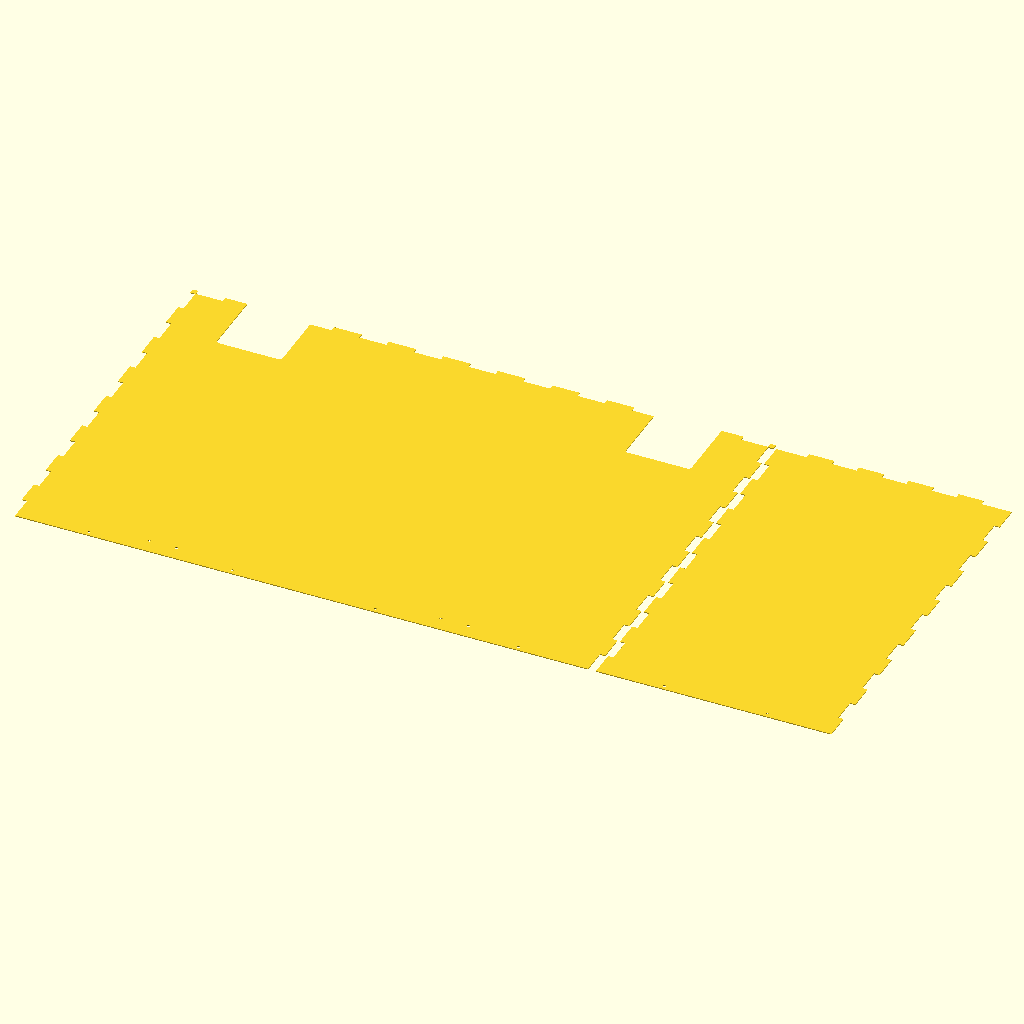
Cell 1 — every parameter at its default value.
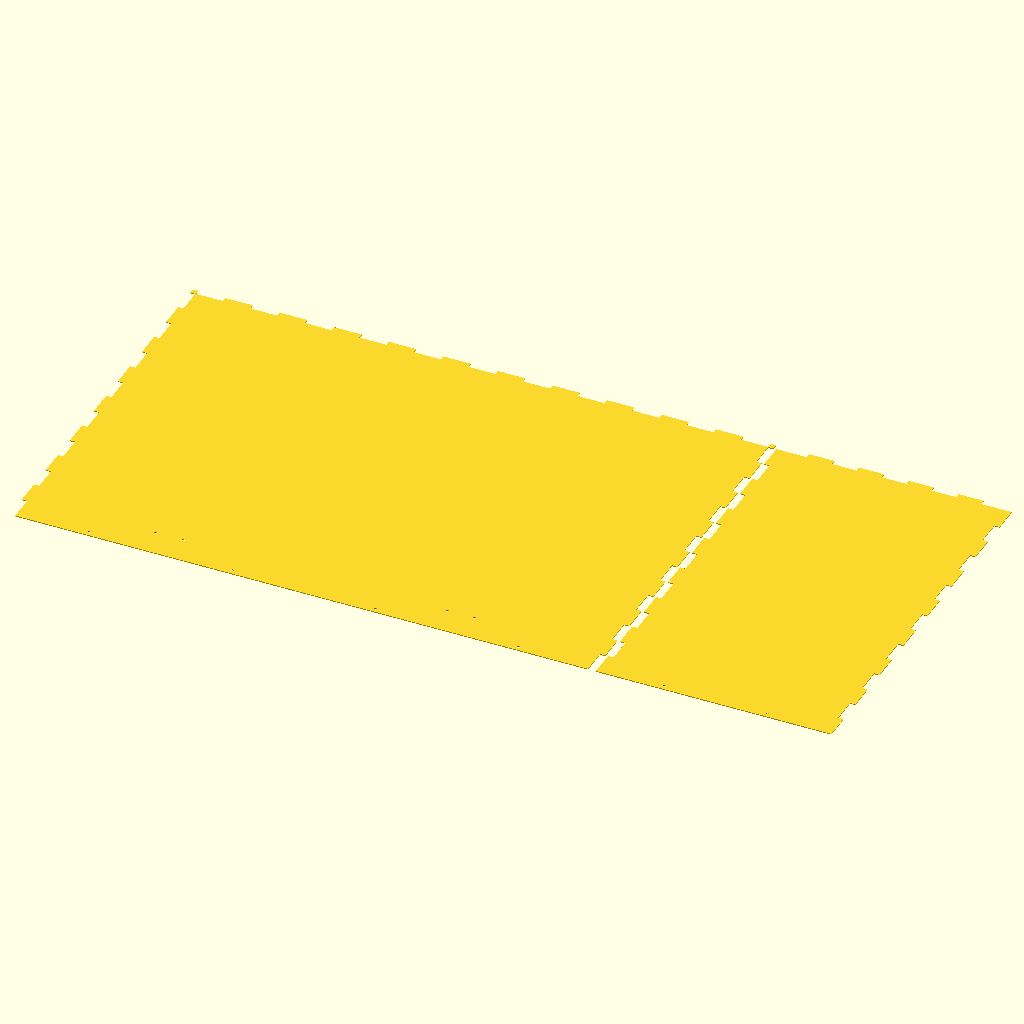
Cell 2 — strip set to 2, the other parameters unchanged.
The same orthographic view direction (rotation 55°, 0°, 25°; colour scheme Cornfield) for every cell, with the view re-fitted per cell, so scale and position can differ between cells.
The OpenSCAD source (2026-10-30_dry_box_sheets.scad):
// 2026-10-30: dry box panels nested on strips ripped from 603 x 910 cast acrylic sheets (measured
// 2026-11-09). The xTool P3 takes stock up to 530 wide (work area 915 x 458), so the sheets are ripped
// by hand with a circular saw (rip plan render: commit 774f584, renders/2026-11-11_rip_plan.png): sheet A in the middle (two ~300.6
// strips: back, door), sheets B and C at 450 from a factory edge (one 450 x 910 strip each, for the
// 430-deep shell; 151 offcuts kept).
// strip = 1: top + left (450 strip), 2: bottom + right (450 strip),
//         3: back (300 strip), 4: door (300 strip).
// Parts are centered along the 910 length and sit margin from the factory edge (y = 0).
// Place the job at the strip corner, factory edge at y = 0.
// Units mm.

use <2026-10-30_dry_box_panels.scad>

strip  = 1;
L      = 910;     // strip length (stock)
margin = 5;       // from the factory edge
gap    = 3;       // 2026-11-11: 6 -> 3, so top/bottom + side fit the 910 strip with 4.25 each end

// outline extents, from the panels file (t = 5.8, kerf 0.25): top/bottom 640.25 x 430.25,
// sides 258.25 x 430.25 after rotation, back and door 640.25 x 258.25
w12 = 640.25 + gap + 258.25;              // strips 1, 2 along the length: 901.5
x12 = (L - w12) / 2;                      // 4.25 each end
x34 = margin;                             // back, door at one end: leaves one ~265 x 300 offcut
module place(x, y) { translate([x + 0.125, margin + 0.125 + y]) children(); }   // kerf/2 outside the outline

if (strip == 1) { place(x12, 0) panel2d("top");    place(x12 + 640.25 + gap, 0) panel2d("left"); }
if (strip == 2) { place(x12, 0) panel2d("bottom"); place(x12 + 640.25 + gap, 0) panel2d("right"); }
if (strip == 3)   place(x34, 258) panel2d("back");     // back's outline lies at negative y
if (strip == 4)   place(x34, 0) door_cut();

echo(str("strip ", strip, ": strips 1, 2 use ", w12, " of ", L, " (", x12, " each end); back/door at x ", x34));
Customizer parameters (derived from the source; name, type, default, range or options):
strip: number, default 1
L: number, default 910
margin: number, default 5
gap: number, default 3
